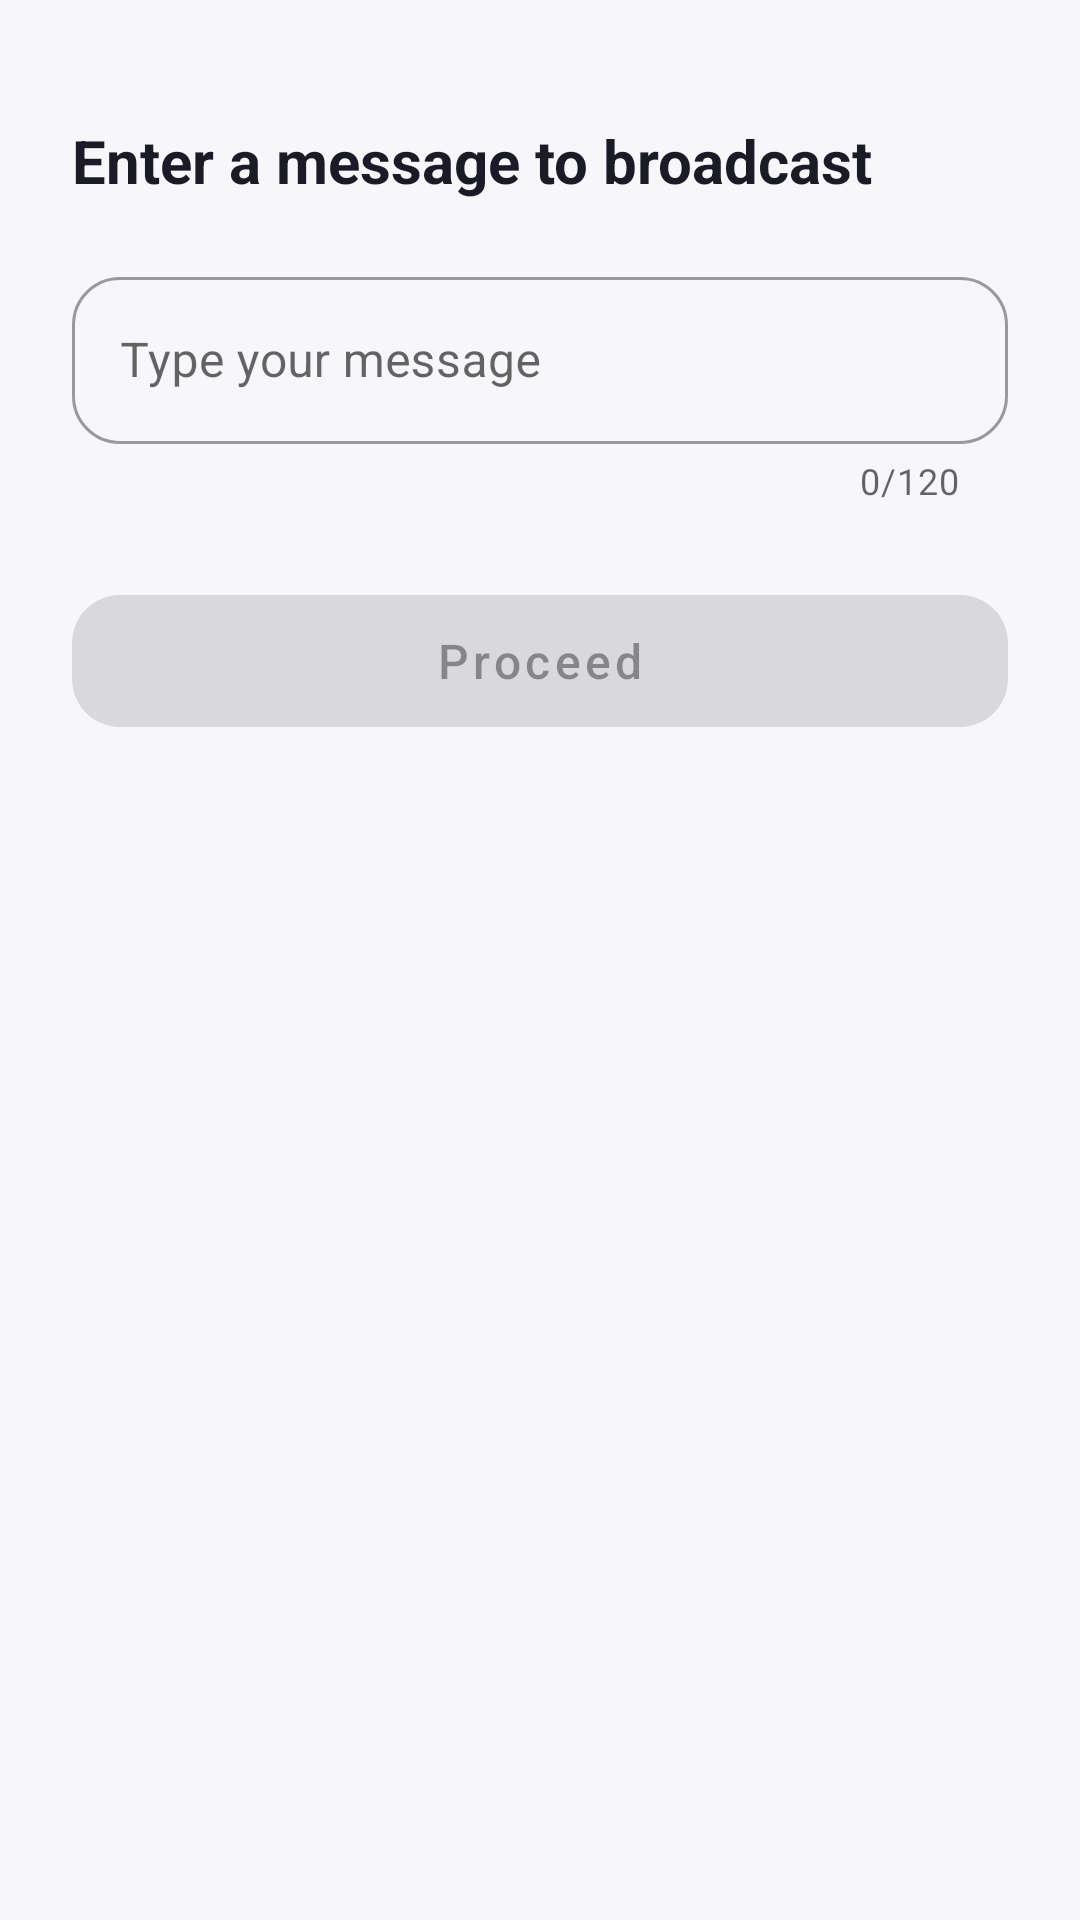

Layout XML and referenced resources for this Android screen:
<!-- AndroidManifest.xml: application theme Theme.Assignment2 -->
<!-- res/layout/fragment_custom_broadcast_input.xml -->
<?xml version="1.0" encoding="utf-8"?>
<LinearLayout xmlns:android="http://schemas.android.com/apk/res/android"
    xmlns:app="http://schemas.android.com/apk/res-auto"
    xmlns:tools="http://schemas.android.com/tools"
    android:layout_width="match_parent"
    android:layout_height="match_parent"
    android:background="@color/background_light"
    android:orientation="vertical"
    android:padding="24dp"
    tools:context=".ui.broadcast.CustomBroadcastInputFragment">

    <TextView
        android:layout_width="match_parent"
        android:layout_height="wrap_content"
        android:layout_marginTop="16dp"
        android:layout_marginBottom="20dp"
        android:text="@string/label_enter_message"
        android:textColor="@color/text_primary"
        android:textSize="20sp"
        android:textStyle="bold" />

    <com.google.android.material.textfield.TextInputLayout
        android:id="@+id/tilMessage"
        style="@style/Widget.MaterialComponents.TextInputLayout.OutlinedBox"
        android:layout_width="match_parent"
        android:layout_height="wrap_content"
        app:boxCornerRadiusBottomEnd="16dp"
        app:boxCornerRadiusBottomStart="16dp"
        app:boxCornerRadiusTopEnd="16dp"
        app:boxCornerRadiusTopStart="16dp"
        app:counterEnabled="true"
        app:counterMaxLength="120">

        <com.google.android.material.textfield.TextInputEditText
            android:id="@+id/etMessage"
            android:layout_width="match_parent"
            android:layout_height="wrap_content"
            android:hint="@string/hint_message"
            android:inputType="textMultiLine"
            android:maxLength="120"
            android:maxLines="4" />

    </com.google.android.material.textfield.TextInputLayout>

    <com.google.android.material.button.MaterialButton
        android:id="@+id/btnProceed"
        android:layout_width="match_parent"
        android:layout_height="56dp"
        android:layout_marginTop="24dp"
        android:enabled="false"
        android:text="@string/btn_proceed"
        android:textAllCaps="false"
        android:textSize="16sp"
        app:cornerRadius="16dp" />

</LinearLayout>
<!-- resources referenced by this layout -->
<resources>
  <color name="background_light">#F7F7FB</color>
  <color name="text_primary">#1A1B26</color>
  <string name="btn_proceed">Proceed</string>
  <string name="hint_message">Type your message</string>
  <string name="label_enter_message">Enter a message to broadcast</string>
  <style name="Theme.Assignment2" parent="Theme.MaterialComponents.DayNight.NoActionBar">
          <item name="colorPrimary">@color/primary</item>
          <item name="colorPrimaryDark">@color/primary_dark</item>
          <item name="colorOnPrimary">@color/white</item>
          <item name="colorAccent">@color/accent</item>
          <item name="colorSecondary">@color/accent</item>
          <item name="colorOnSecondary">@color/white</item>
          <item name="android:statusBarColor">@color/primary_dark</item>
          <item name="shapeAppearanceSmallComponent">@style/ShapeAppearance.Assignment2.Small</item>
          <item name="shapeAppearanceMediumComponent">@style/ShapeAppearance.Assignment2.Medium</item>
      </style>
  <color name="primary">#4F46E5</color>
  <color name="primary_dark">#3730A3</color>
  <color name="white">#FFFFFFFF</color>
  <color name="accent">#F59E0B</color>
  <style name="ShapeAppearance.Assignment2.Small" parent="ShapeAppearance.MaterialComponents.SmallComponent">
          <item name="cornerFamily">rounded</item>
          <item name="cornerSize">14dp</item>
      </style>
  <style name="ShapeAppearance.Assignment2.Medium" parent="ShapeAppearance.MaterialComponents.MediumComponent">
          <item name="cornerFamily">rounded</item>
          <item name="cornerSize">18dp</item>
      </style>
</resources>
